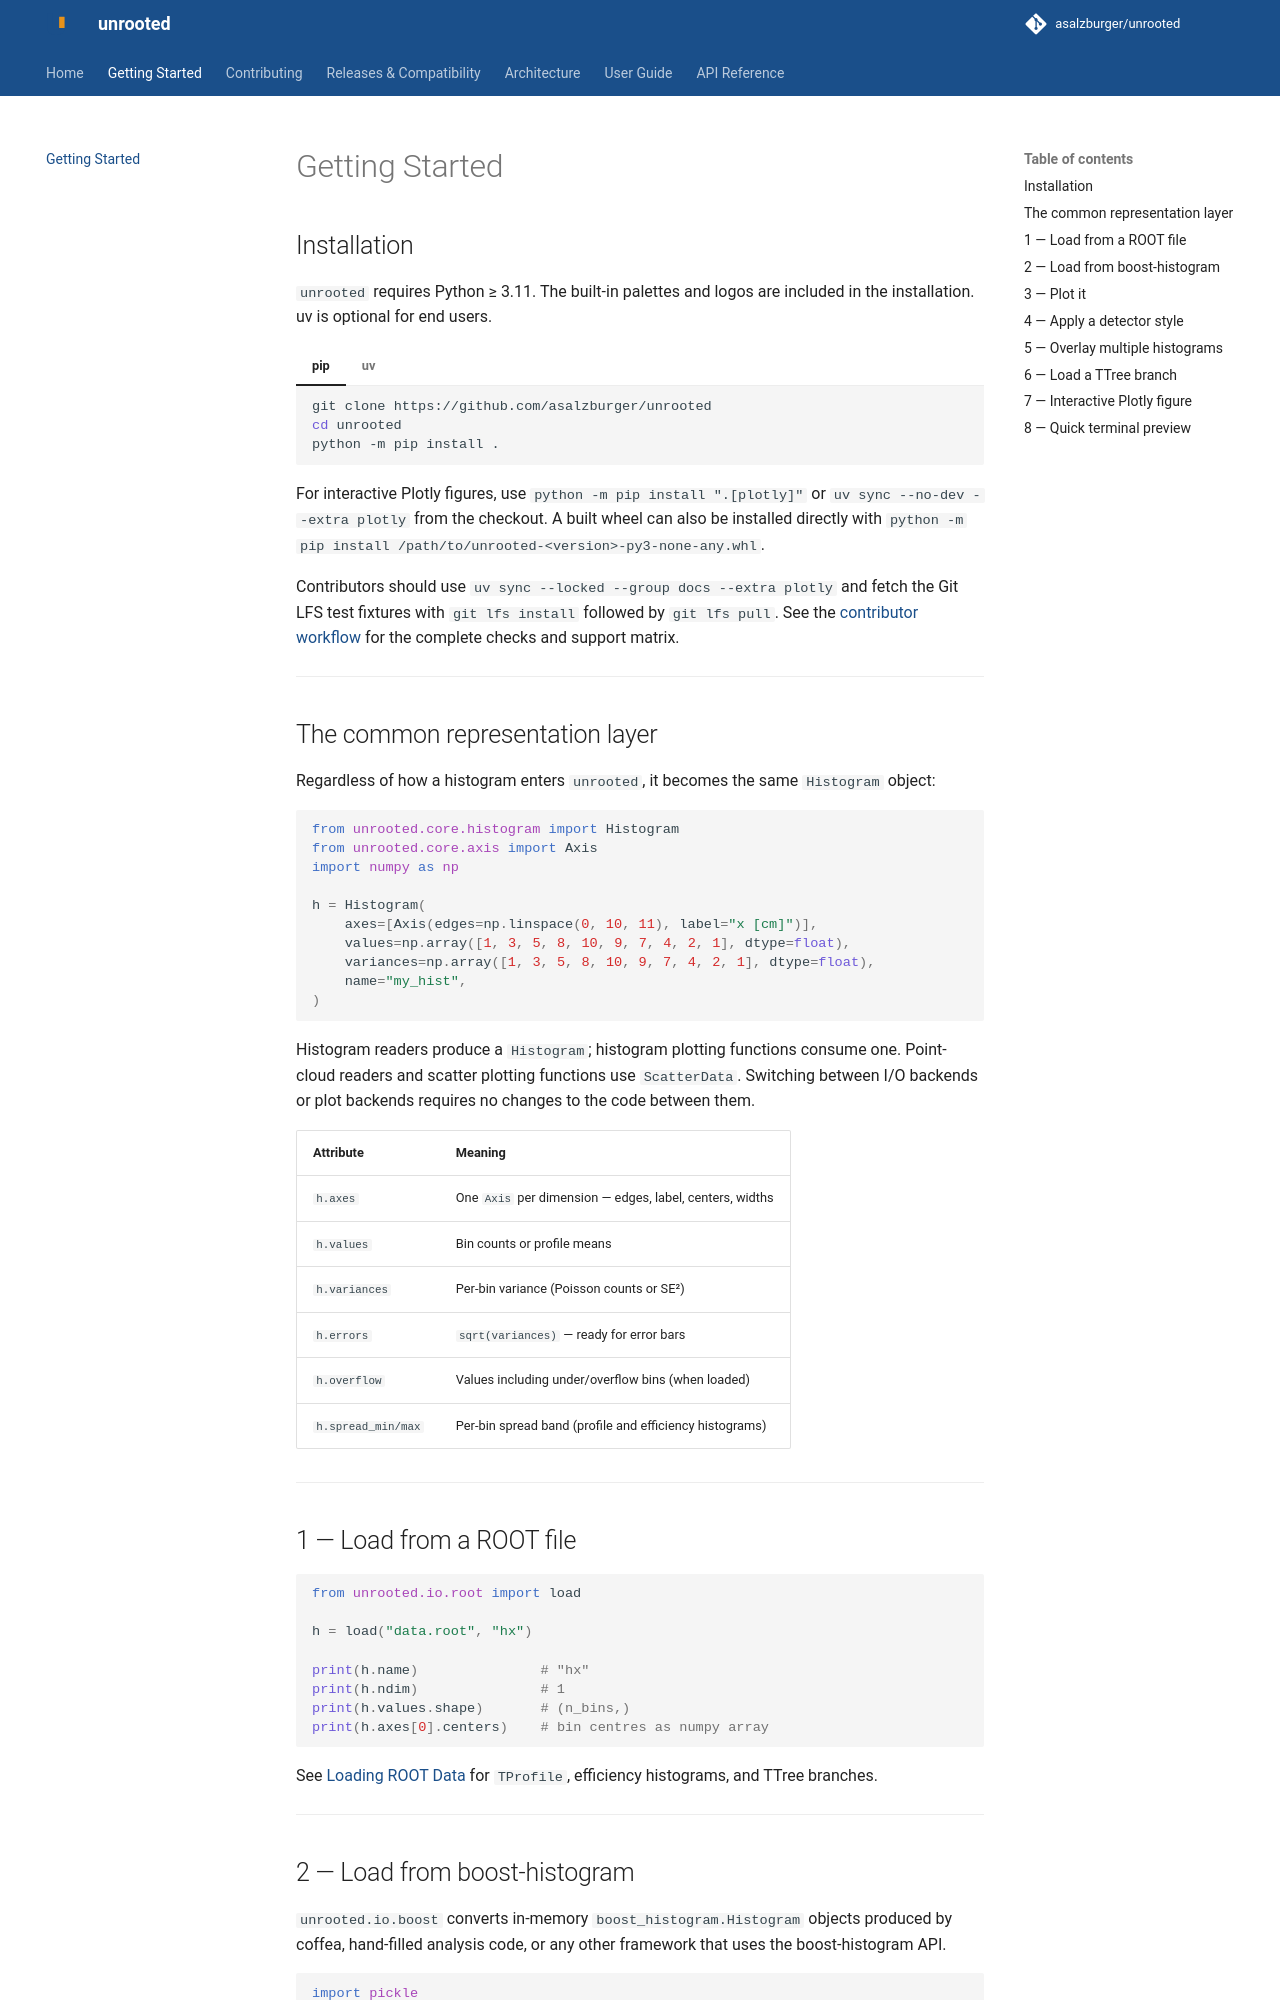

repository: asalzburger/unrooted · page: getting-started/index.html · generator: mkdocs

# Getting Started

## Installation

`unrooted` requires Python ≥ 3.11. The built-in palettes and logos are included
in the installation. uv is optional for end users.

=== "pip"
    ```bash
    git clone https://github.com/asalzburger/unrooted
    cd unrooted
    python -m pip install .
    ```

=== "uv"
    ```bash
    git clone https://github.com/asalzburger/unrooted
    cd unrooted
    uv sync --no-dev
    ```

For interactive Plotly figures, use `python -m pip install ".[plotly]"` or
`uv sync --no-dev --extra plotly` from the checkout. A built wheel can also be
installed directly with `python -m pip install /path/to/unrooted-<version>-py3-none-any.whl`.

Contributors should use `uv sync --locked --group docs --extra plotly` and fetch the Git LFS test fixtures with
`git lfs install` followed by `git lfs pull`.
See the [contributor workflow](contributing.md) for the complete checks and support matrix.

---

## The common representation layer

Regardless of how a histogram enters `unrooted`, it becomes the same
`Histogram` object:

```python
from unrooted.core.histogram import Histogram
from unrooted.core.axis import Axis
import numpy as np

h = Histogram(
    axes=[Axis(edges=np.linspace(0, 10, 11), label="x [cm]")],
    values=np.array([1, 3, 5, 8, 10, 9, 7, 4, 2, 1], dtype=float),
    variances=np.array([1, 3, 5, 8, 10, 9, 7, 4, 2, 1], dtype=float),
    name="my_hist",
)
```

Histogram readers produce a `Histogram`; histogram plotting functions consume one.
Point-cloud readers and scatter plotting functions use `ScatterData`.
Switching between I/O backends or plot backends requires no changes to the
code between them.

| Attribute | Meaning |
|-----------|---------|
| `h.axes` | One `Axis` per dimension — edges, label, centers, widths |
| `h.values` | Bin counts or profile means |
| `h.variances` | Per-bin variance (Poisson counts or SE²) |
| `h.errors` | `sqrt(variances)` — ready for error bars |
| `h.overflow` | Values including under/overflow bins (when loaded) |
| `h.spread_min/max` | Per-bin spread band (profile and efficiency histograms) |

---
